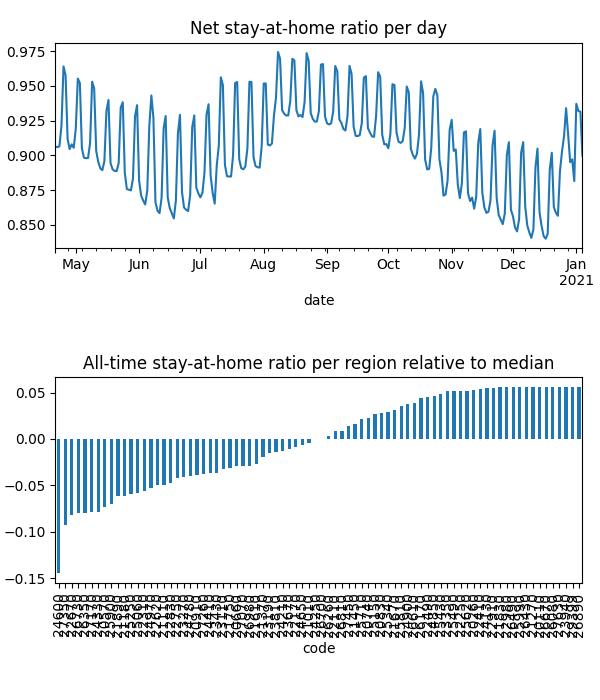

The data file committed next to this chart (first rows):
date, code, km, stay, weight, visit
2020-04-21, 20110, , 1.0, 5.677286631918258e-06, 0.0
2020-04-21, 20260, , 1.0, 5.98228213040804e-06, 0.0
2020-04-21, 20570, 5.117, 0.877, 7.662477250518107e-05, 0.0004959
2020-04-21, 20660, 7.016, 0.9166, 6.296613332940049e-05, 0.01662
2020-04-21, 20740, 3.821, 0.9684, 1.952686024393068e-05, 0.0
2020-04-21, 20830, 4.958, 0.9714, 2.913211342783307e-05, 0.0002999
2020-04-21, 20910, 7.331, 0.9163, 4.51971992729714e-05, 0.01525
2020-04-21, 21010, 5.474, 0.9226, 6.35905352278213e-06, 0.0
2020-04-21, 21110, 6.232, 0.9092, 8.992337682387756e-05, 0.02821
2020-04-21, 21180, 8.293, 0.8754, 0.0001612, 0.05193
2020-04-21, 21270, , 1.0, 2.722156843595084e-06, 0.0
2020-04-21, 21370, 4.214, 0.9314, 1.9439649803811943e-05, 3.184247945181067e-05
2020-04-21, 21450, 10.76, 0.9579, 7.6950408485583e-05, 0.008501
2020-04-21, 21610, 8.874, 0.9155, 0.0002514, 0.05014
2020-04-21, 21670, 3.901, 0.969, 6.782202044134017e-06, 0.0
2020-04-21, 21750, 3.833, 0.9031, 1.0232170153906555e-05, 0.0
2020-04-21, 21830, 3.838, 0.9917, 5.563625774662597e-06, 0.0
2020-04-21, 21890, 6.549, 0.8906, 9.465338563736483e-05, 0.03429
2020-04-21, 22110, 5.4, 0.947, 2.498955479505689e-05, 0.0
2020-04-21, 22170, 7.612, 0.9296, 9.671466302757666e-05, 0.01236
2020-04-21, 22250, , 1.0, 4.39743718067745e-06, 0.0
2020-04-21, 22310, 6.628, 0.9012, 8.93828801858096e-05, 0.0327
2020-04-21, 22410, 5.42, 0.9908, 8.109387294222315e-06, 0.0
2020-04-21, 22490, 5.442, 0.9913, 1.0061660443350719e-05, 0.0006497
2020-04-21, 22620, 5.057, 0.9038, 7.907703055806427e-05, 0.0
2020-04-21, 22670, 8.595, 0.8463, 0.0001517, 0.06323
2020-04-21, 22750, 6.239, 0.9106, 0.0001627, 0.0001928
2020-04-21, 22830, 5.162, 0.8947, 4.6787545123191146e-05, 4.653900842956944e-05
2020-04-21, 22910, , 1.0, 5.940024493699953e-06, 0.0
2020-04-21, 22980, , 1.0, 2.0300226002694665e-06, 0.0
2020-04-21, 23110, 9.095, 0.8836, 4.8939420181185825e-05, 0.01862
2020-04-21, 23190, 3.989, 0.928, 1.2237218838179736e-05, 0.0
2020-04-21, 23270, 8.13, 0.8923, 0.0001816, 0.04024
2020-04-21, 23350, 3.953, 0.993, 7.908403516696193e-06, 0.0
2020-04-21, 23430, 7.704, 0.8986, 9.182326090161145e-05, 0.02956
2020-04-21, 23670, 6.453, 0.928, 9.301834496744087e-05, 0.02013
2020-04-21, 23810, 7.437, 0.9254, 5.42968563187699e-05, 0.0003756
2020-04-21, 23940, , 1.0, 1.8801791042917554e-06, 0.0
2020-04-21, 24130, 3.989, 0.9954, 2.125598846772562e-05, 0.0002293
2020-04-21, 24210, 6.854, 0.936, 6.596630578323829e-05, 0.01363
2020-04-21, 24250, 3.9, 0.9228, 3.5599150389855403e-06, 0.0
2020-04-21, 24330, 7.698, 0.8646, 6.103498270472041e-05, 0.03085
2020-04-21, 24410, 6.193, 0.9054, 6.418527009655426e-05, 0.01814
2020-04-21, 24600, 12.88, 0.8112, 0.0001918, 0.1406
2020-04-21, 24650, 10.65, 0.9331, 0.0001217, 0.02327
2020-04-21, 24780, 4.931, 0.9085, 4.5180705533646294e-05, 0.0
2020-04-21, 24850, 7.558, 0.9831, 2.8684702384640967e-05, 0.0
2020-04-21, 24900, 3.955, 0.9783, 1.3585645824202642e-05, 0.0001607
2020-04-21, 24970, 8.891, 0.8918, 0.0001136, 0.03816
2020-04-21, 25060, 6.425, 0.8994, 7.76876316258798e-05, 0.027
2020-04-21, 25150, 10.4, 0.9737, 1.8993174182194966e-05, 0.0009321
2020-04-21, 25250, 6.564, 0.893, 0.0001065, 0.03984
2020-04-21, 25340, 6.676, 0.9708, 8.530154857188668e-05, 0.002452
2020-04-21, 25430, 3.9, 0.9888, 7.018134577569128e-06, 0.0
2020-04-21, 25490, 5.424, 0.9959, 3.982400355078633e-06, 0.0003377
2020-04-21, 25620, , 1.0, 5.177996878962835e-06, 0.0
2020-04-21, 25710, 8.17, 0.9678, 3.9695783572511636e-05, 0.00598
2020-04-21, 25810, 4.393, 0.9794, 6.240665898630962e-06, 0.0
2020-04-21, 25900, 7.655, 0.8896, 8.307237285062689e-05, 0.03688
2020-04-21, 25990, , 1.0, 1.6236796454959805e-06, 0.0
... 20,660 more rows
